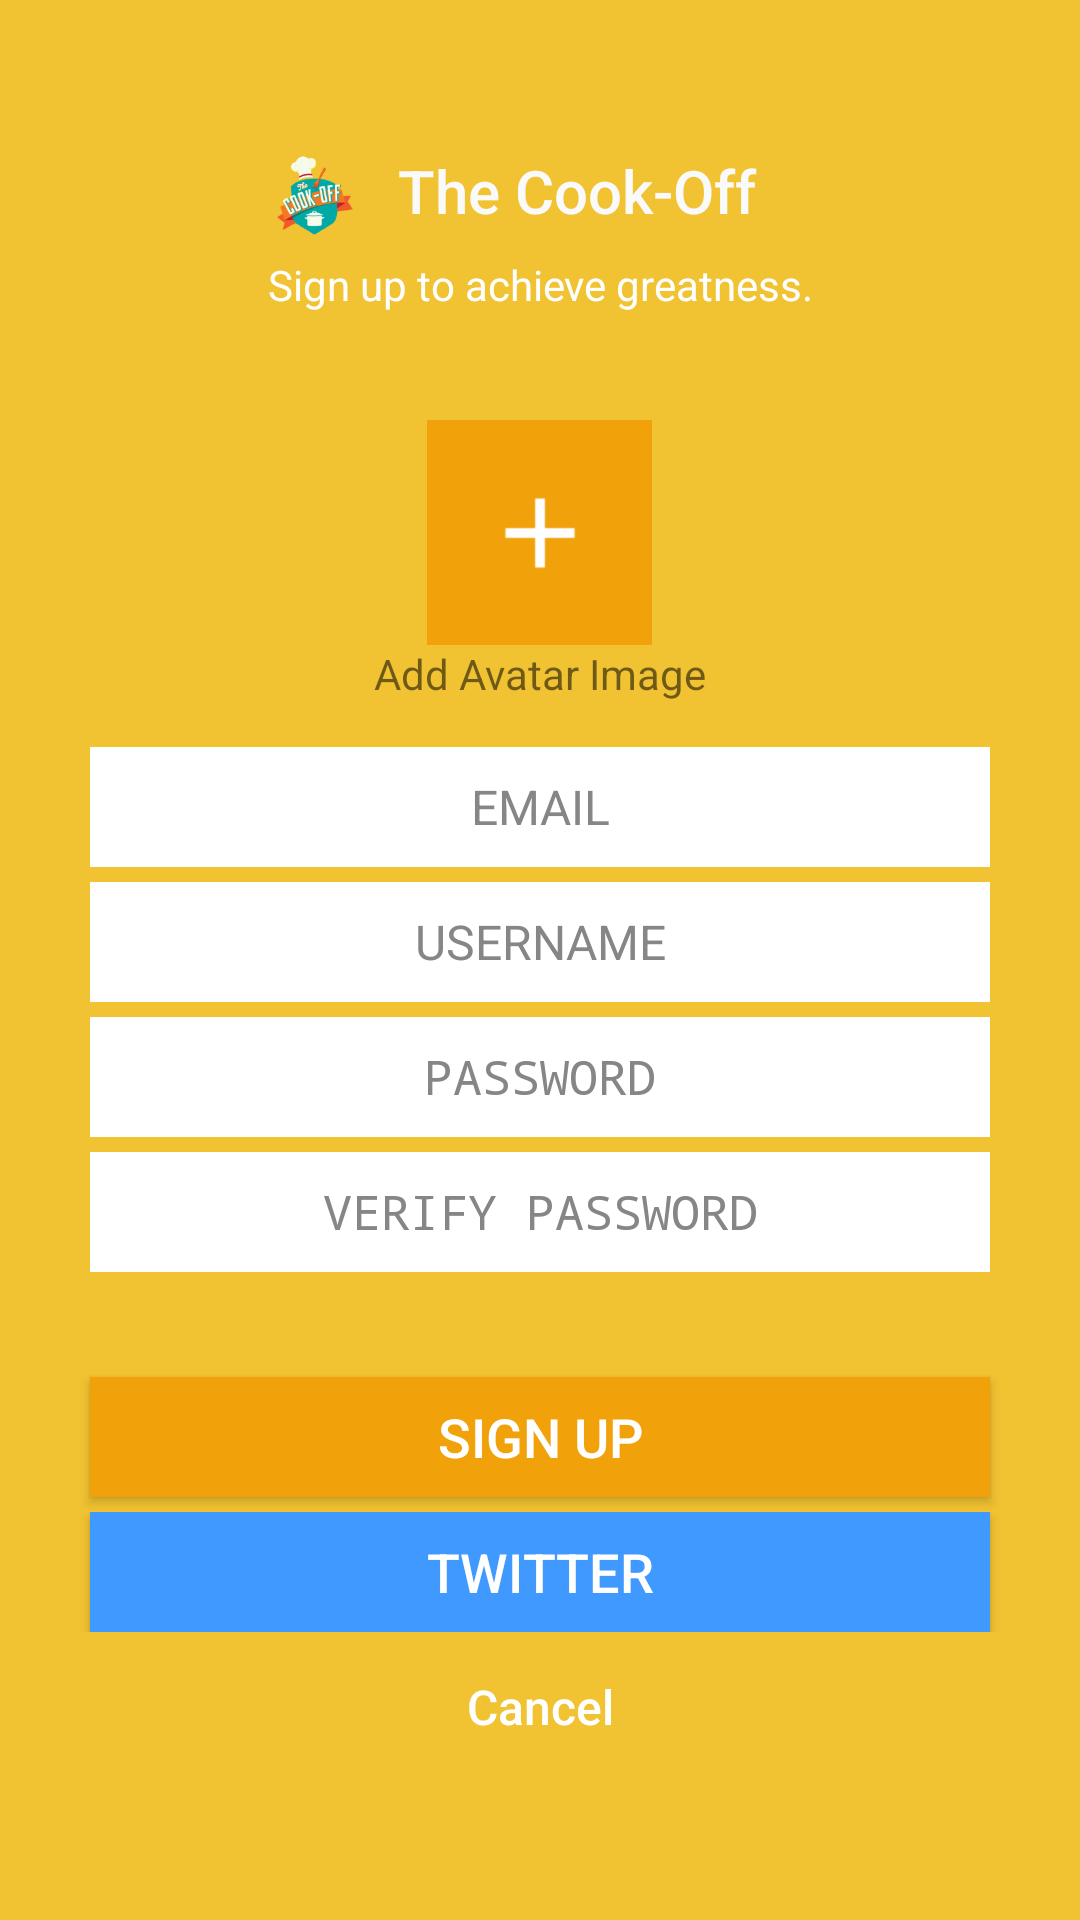

Produce the Android XML layout that renders to this screen, including the resource entries it uses.
<!-- AndroidManifest.xml: activity theme AppBaseThemeNoActionBar -->
<!-- res/layout/activity_signup.xml -->
<?xml version="1.0" encoding="utf-8"?>
<ScrollView xmlns:android="http://schemas.android.com/apk/res/android"
    android:orientation="vertical"
    android:layout_width="match_parent"
    android:layout_height="match_parent"
    android:background="@color/PrimaryColor"
    android:id="@+id/signUpScroll">

    <LinearLayout
        android:layout_width="match_parent"
        android:layout_height="350dp"
        android:orientation="vertical"
        android:layout_marginTop="50dp">

        <LinearLayout
            android:layout_width="match_parent"
            android:layout_height="wrap_content"
            android:orientation="horizontal"
            android:gravity="center"
            android:layout_alignParentTop="true"
            android:layout_alignParentLeft="true"
            android:layout_alignParentStart="true"
            android:id="@+id/linearLayout">

            <ImageView
                android:layout_width="30dp"
                android:layout_height="30dp"
                android:src="@mipmap/ic_launcher"/>

            <TextView
                android:layout_width="150dp"
                android:layout_height="30dp"
                android:layout_gravity="center_horizontal"
                android:paddingLeft="12.5dp"
                android:lineSpacingMultiplier="1.2"
                android:textColor="@color/white"
                android:fontFamily="sans-serif-medium"
                android:textSize="20dp"
                android:text="The Cook-Off"
                android:textAllCaps="false"/>

        </LinearLayout>

        <TextView
            style="?android:textAppearanceSmall"
            android:layout_width="match_parent"
            android:layout_height="30dp"
            android:gravity="center"
            android:text="Sign up to achieve greatness."
            android:textColor="#ffffff"
            android:textAllCaps="false"
            android:textSize="14dp"
            android:layout_below="@+id/linearLayout"
            android:layout_alignParentLeft="true"
            android:layout_alignParentStart="true" />

        <ImageButton
            android:id="@+id/add_avatar_sign_up"
            android:layout_marginTop="30dp"
            android:layout_width="75dp"
            android:layout_height="75dp"
            android:layout_gravity="center"
            android:background="@color/DarkPrimaryColor"
            android:src="@mipmap/ic_action_add"/>

        <TextView
            android:layout_width="wrap_content"
            android:layout_height="wrap_content"
            android:text="Add Avatar Image"
            android:layout_gravity="center"/>

        <EditText
            android:layout_marginTop="15dp"
            android:layout_width="300dp"
            android:layout_height="40dp"
            android:hint="EMAIL"
            android:gravity="center"
            android:layout_gravity="center"
            android:textColor="#000000"
            android:textSize="16dp"
            android:background="#ffffff"
            android:textColorHint="#ff868686"
            android:id="@+id/emailTextFieldForm"/>

        <EditText
            android:layout_marginTop="5dp"
            android:layout_width="300dp"
            android:layout_height="40dp"
            android:hint="USERNAME"
            android:gravity="center"
            android:layout_gravity="center"
            android:textColor="#000000"
            android:textSize="16dp"
            android:background="#ffffff"
            android:textColorHint="#ff868686"
            android:id="@+id/usernameTextFieldForm"/>

        <EditText
            android:layout_marginTop="5dp"
            android:layout_width="300dp"
            android:layout_height="40dp"
            android:hint="PASSWORD"
            android:gravity="center"
            android:layout_gravity="center"
            android:textColor="#000000"
            android:textSize="16dp"
            android:background="#ffffff"
            android:inputType="textPassword"
            android:textColorHint="#ff868686"
            android:id="@+id/passwordTextFieldForm"/>

        <EditText
            android:layout_marginTop="5dp"
            android:layout_width="300dp"
            android:layout_height="40dp"
            android:hint="VERIFY PASSWORD"
            android:gravity="center"
            android:layout_gravity="center"
            android:textColor="#000000"
            android:textSize="16dp"
            android:background="#ffffff"
            android:inputType="textPassword"
            android:textColorHint="#ff868686"
            android:id="@+id/verifyPasswordTextFieldForm"/>

        <Button
            android:layout_marginTop="35dp"
            android:layout_width="300dp"
            android:layout_height="40dp"
            android:layout_gravity="center"
            android:text="Sign Up"
            android:textColor="#ffffff"
            android:textSize="18dp"
            android:background="@color/DarkPrimaryColor"
            android:id="@+id/signUpFormButton"/>

        <LinearLayout
            android:gravity="center"
            android:layout_marginTop="5dp"
            android:layout_width="match_parent"
            android:layout_height="40dp"
            android:orientation="horizontal">

            
                
                
                
                
                
                
                
                

            
                
                

            <Button
                android:layout_width="300dp"
                android:layout_height="match_parent"
                android:layout_gravity="center"
                android:text="Twitter"
                android:textColor="#ffffff"
                android:textSize="18dp"
                android:background="#4099ff"
                android:id="@+id/signUpTwitterFormButton"/>

        </LinearLayout>

        <Button
            android:layout_marginTop="5dp"
            android:layout_width="300dp"
            android:layout_height="40dp"
            android:layout_gravity="center"
            android:text="Cancel"
            android:textColor="#ffffff"
            android:textAllCaps="false"
            android:textSize="16dp"
            android:background="@android:color/transparent"
            android:id="@+id/cancelFormButton"/>

    </LinearLayout>

</ScrollView>
<!-- resources referenced by this layout -->
<resources>
  <item name="DarkPrimaryColor" type="color">#f1a109</item>
  <item name="PrimaryColor" type="color">#f1c231</item>
  <color name="white">#fafafa</color>
  <!-- mipmap ic_action_add: png bitmap (mipmap-hdpi, 215 bytes) -->
  <!-- mipmap ic_launcher: png bitmap (mipmap-hdpi, 4943 bytes) -->
  <style name="AppBaseThemeNoActionBar" parent="@style/Theme.AppCompat.Light.NoActionBar">
          <item name="colorPrimaryDark">@color/DarkPrimaryColor</item>
      </style>
</resources>
